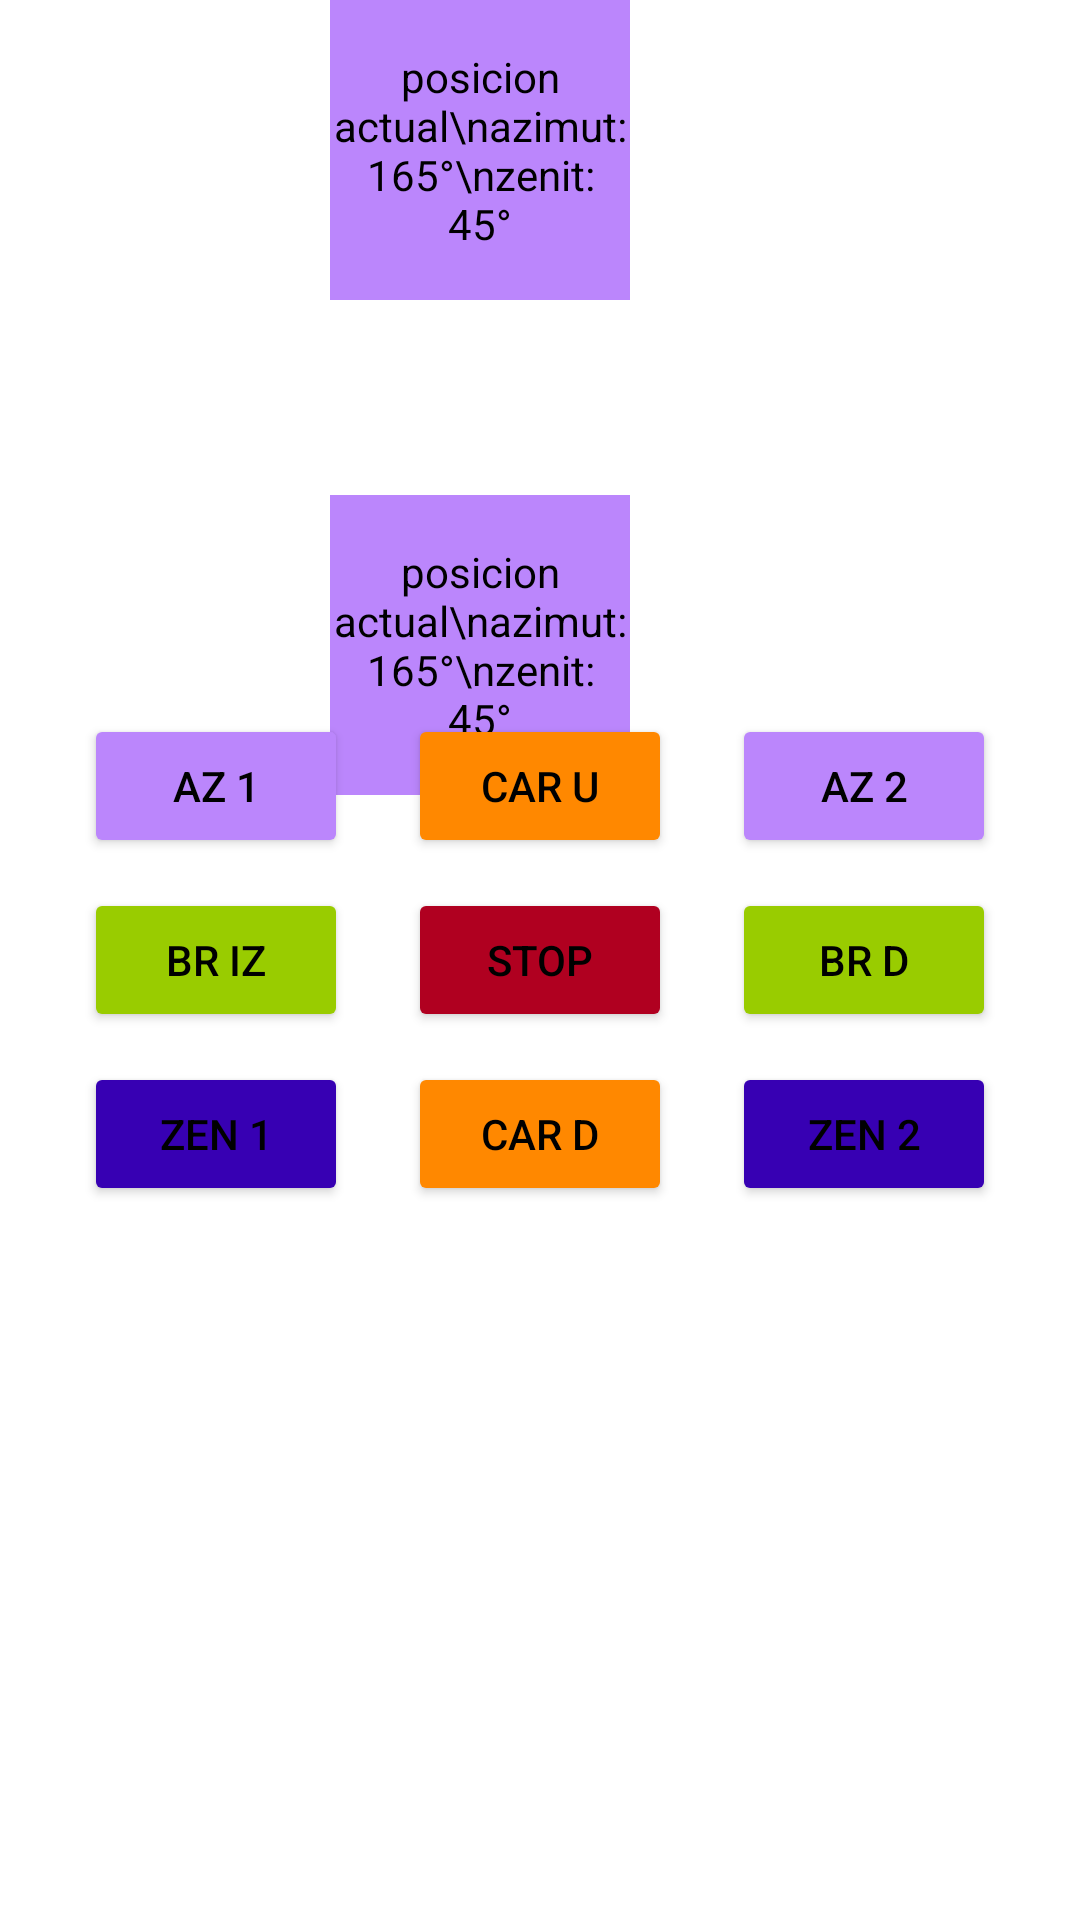

Produce the Android XML layout that renders to this screen, including the resource entries it uses.
<!-- AndroidManifest.xml: application theme Theme.Heliodon_gia -->
<!-- res/layout/fragment_first.xml -->
<?xml version="1.0" encoding="utf-8"?>
<RelativeLayout xmlns:android="http://schemas.android.com/apk/res/android"
    android:id="@+id/fragment_container"
    android:layout_width="match_parent"
    android:layout_height="match_parent"
    xmlns:app="http://schemas.android.com/apk/res-auto">

    
    <Button
        android:id="@+id/button_up"
        android:layout_width="wrap_content"
        android:layout_height="wrap_content"
        android:layout_above="@+id/button_center"
        android:layout_alignLeft="@id/button_center"
        android:layout_marginBottom="10dp"
        android:backgroundTint="@android:color/holo_orange_dark"
        android:textColor="@color/black"
        android:text="car U" />

    <Button
        android:id="@+id/button_left"
        android:layout_width="wrap_content"
        android:layout_height="wrap_content"
        android:layout_below="@id/button_up"
        android:layout_marginEnd="20dp"
        android:backgroundTint="@android:color/holo_green_light"
        android:layout_toStartOf="@+id/button_center"
        android:textColor="@color/black"
        android:text="br iz" />

    <Button
        android:id="@+id/button_center"
        android:layout_width="wrap_content"
        android:layout_height="wrap_content"
        android:layout_centerHorizontal="true"
        android:layout_centerVertical="true"
        android:backgroundTint="@color/design_default_color_error"
        android:textColor="@color/black"
        android:text="stop" />

    <Button
        android:id="@+id/button_right"
        android:layout_width="wrap_content"
        android:layout_height="wrap_content"
        android:layout_below="@id/button_up"
        android:layout_marginStart="20dp"
        android:layout_toEndOf="@+id/button_center"
        android:backgroundTint="@android:color/holo_green_light"
        android:textColor="@color/black"
        android:text="br d" />

    

    <Button
        android:id="@+id/button_down"
        android:layout_width="wrap_content"
        android:layout_height="wrap_content"
        android:layout_below="@+id/button_left"
        android:layout_alignLeft="@id/button_center"
        android:layout_marginTop="10dp"
        android:backgroundTint="@android:color/holo_orange_dark"
        android:textColor="@color/black"
        android:text="car d" />

    <Button
        android:id="@+id/button_top1"
        android:layout_width="wrap_content"
        android:layout_height="wrap_content"
        android:layout_alignLeft="@id/button_left"
        android:layout_alignTop="@id/button_up"
        android:backgroundTint="@color/purple_200"
        android:textColor="@color/black"
        android:text="az 1" />

    <Button
        android:id="@+id/button_top2"
        android:layout_width="wrap_content"
        android:layout_height="wrap_content"
        android:layout_alignTop="@id/button_up"
        android:layout_alignLeft="@id/button_right"
        android:backgroundTint="@color/purple_200"
        android:textColor="@color/black"
        android:text="az 2" />

    <Button
        android:id="@+id/button_side1"
        android:layout_width="wrap_content"
        android:layout_height="wrap_content"
        android:layout_alignTop="@id/button_down"
        android:layout_alignLeft= "@id/button_left"
        android:backgroundTint="@color/purple_700"
        android:textColor="@color/black"
        android:text="zen 1" />

    <Button
        android:id="@+id/button_side2"
        android:layout_width="wrap_content"
        android:layout_height="wrap_content"
        android:layout_alignTop="@id/button_down"
        android:layout_alignLeft= "@id/button_right"
        android:backgroundTint="@color/purple_700"
        android:textColor="@color/black"
        android:text="zen 2" />

    <TextView
        android:id="@+id/textView"
        android:layout_width="100dp"
        android:layout_height="100dp"
        android:layout_alignParentEnd="true"
        android:layout_marginEnd="150dp"
        android:background="@color/purple_200"
        android:gravity="center"
        android:text="posicion actual\nazimut: 165°\nzenit: 45°"
        android:textAlignment="center"
        android:textColor="@color/black"
        android:textSize="14sp" />

    <TextView
        android:id="@+id/textView_2"
        android:layout_width="100dp"
        android:layout_height="100dp"
        android:layout_below="@+id/textView"
        android:layout_alignParentEnd="true"
        android:layout_marginTop="65dp"
        android:layout_marginEnd="150dp"
        android:background="@color/purple_200"
        android:gravity="center"
        android:text="posicion actual\nazimut: 165°\nzenit: 45°"
        android:textAlignment="center"
        android:textColor="@color/black"
        android:textSize="14sp" />
    

</RelativeLayout>
<!-- resources referenced by this layout -->
<resources>
  <style name="Theme.Heliodon_gia" parent="Theme.MaterialComponents.DayNight.DarkActionBar">
          
          <item name="colorPrimary">@color/purple_500</item>
          <item name="colorPrimaryVariant">@color/purple_700</item>
          <item name="colorOnPrimary">@color/white</item>
          
          <item name="colorSecondary">@color/teal_200</item>
          <item name="colorSecondaryVariant">@color/teal_700</item>
          <item name="colorOnSecondary">@color/black</item>
          
          <item name="android:statusBarColor" tools:targetApi="21">?attr/colorPrimaryVariant</item>
          
      </style>
  <!-- not gathered from this repository: default colours our renderer supplied (Android Studio template values) -->
  <color name="purple_200">#FFBB86FC</color>
  <color name="purple_500">#FF6200EE</color>
  <color name="purple_700">#FF3700B3</color>
  <color name="teal_200">#FF03DAC5</color>
  <color name="teal_700">#FF018786</color>
  <color name="black">#FF000000</color>
  <color name="white">#FFFFFFFF</color>
</resources>
